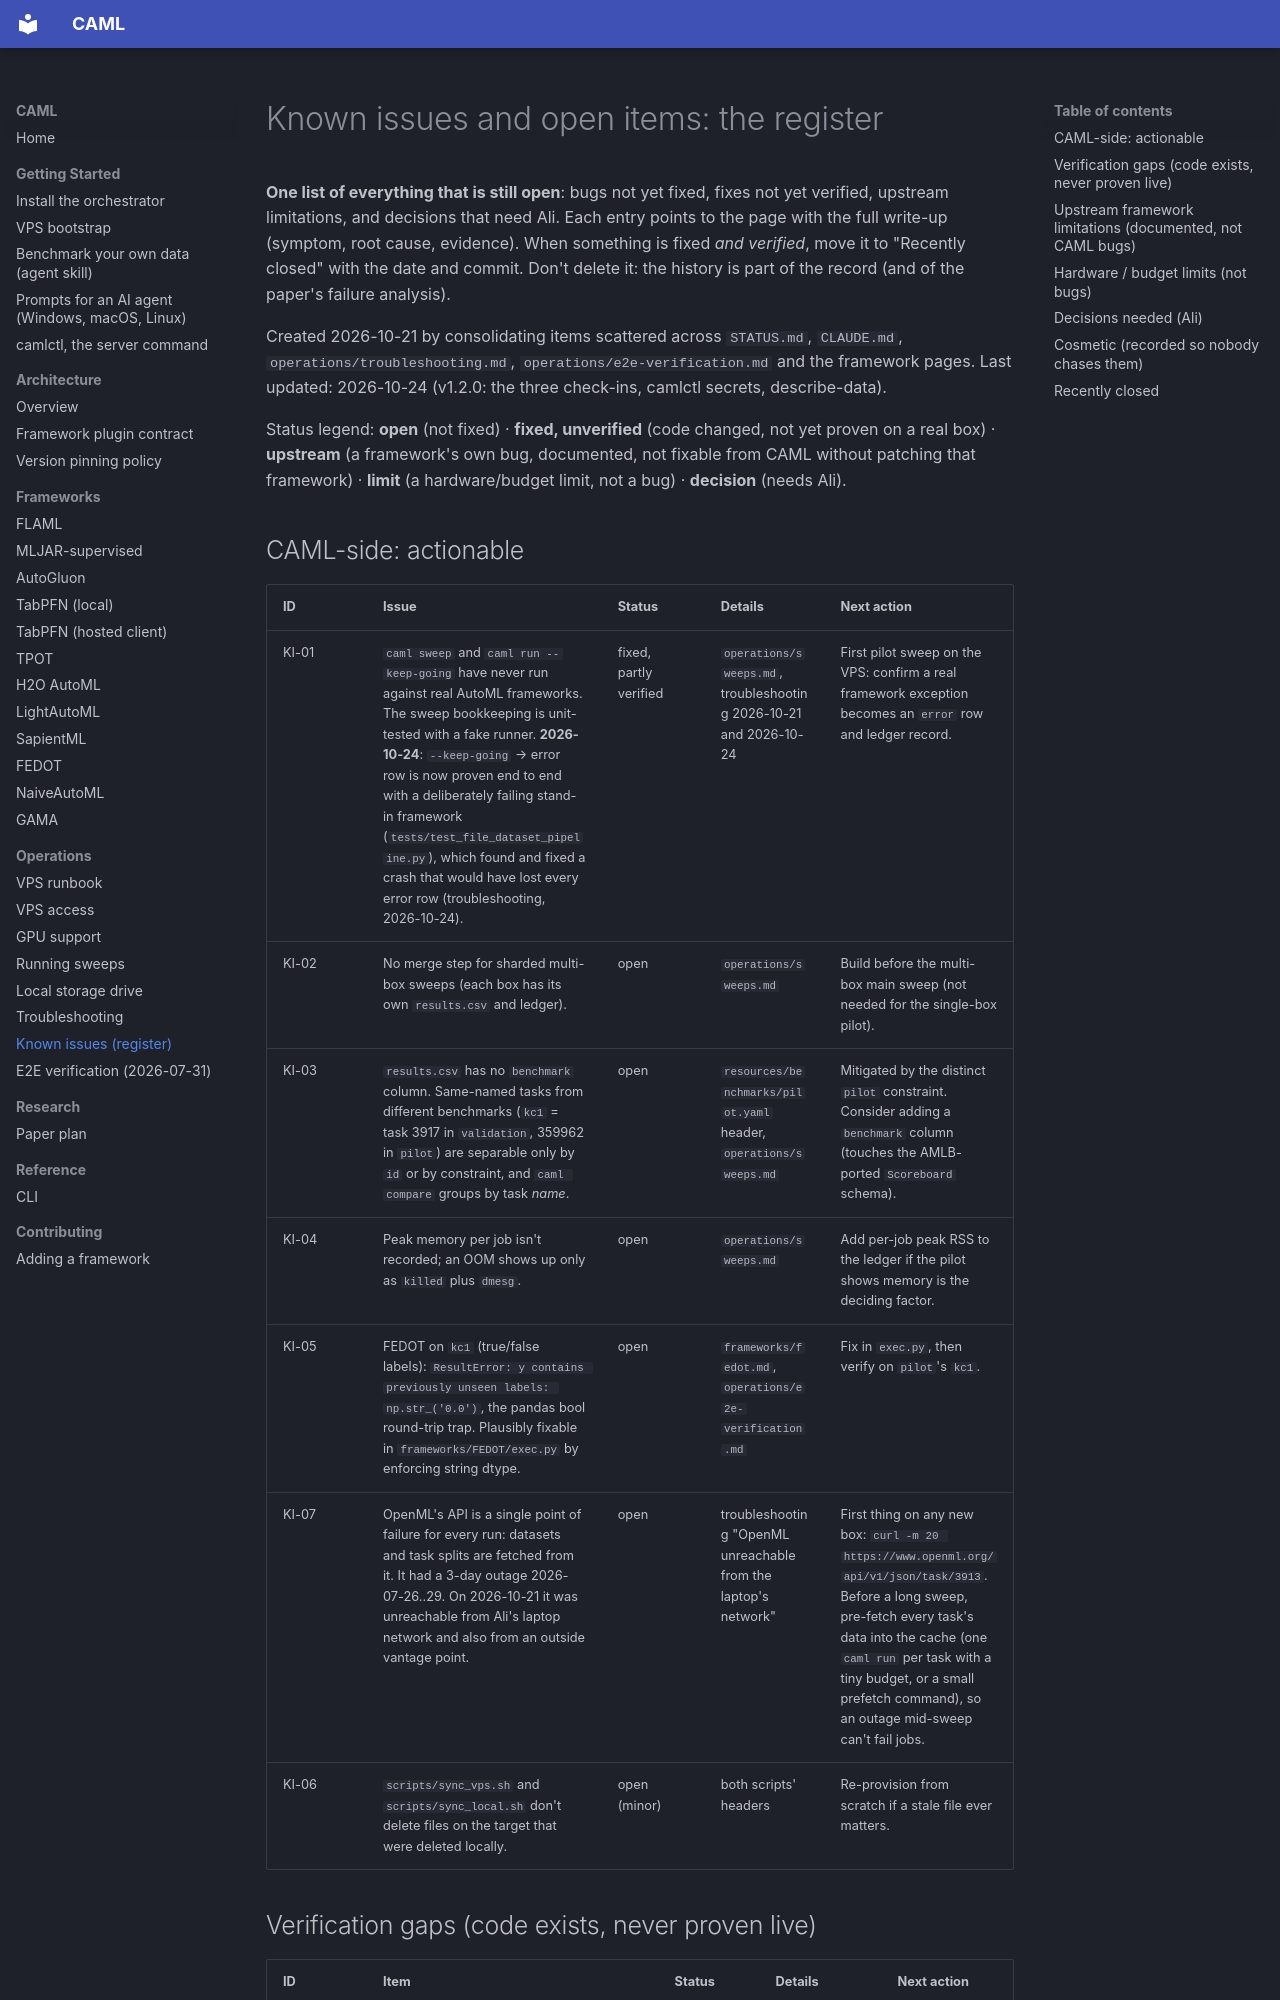

repository: A1i-Tabatabaei/CAML · page: operations/known-issues/index.html · generator: mkdocs

# Known issues and open items: the register

**One list of everything that is still open**: bugs not yet fixed, fixes
not yet verified, upstream limitations, and decisions that need Ali. Each
entry points to the page with the full write-up (symptom, root cause,
evidence). When something is fixed *and verified*, move it to "Recently
closed" with the date and commit. Don't delete it: the history is part
of the record (and of the paper's failure analysis).

Created 2026-10-21 by consolidating items scattered across `STATUS.md`,
`CLAUDE.md`, `operations/troubleshooting.md`, `operations/e2e-verification.md`
and the framework pages. Last updated: 2026-10-24 (v1.2.0: the three check-ins, camlctl secrets, describe-data).

Status legend: **open** (not fixed) · **fixed, unverified** (code changed,
not yet proven on a real box) · **upstream** (a framework's own bug,
documented, not fixable from CAML without patching that framework) ·
**limit** (a hardware/budget limit, not a bug) · **decision** (needs Ali).

## CAML-side: actionable

| ID | Issue | Status | Details | Next action |
|---|---|---|---|---|
| KI-01 | `caml sweep` and `caml run --keep-going` have never run against real AutoML frameworks. The sweep bookkeeping is unit-tested with a fake runner. **2026-10-24**: `--keep-going` → error row is now proven end to end with a deliberately failing stand-in framework (`tests/test_file_dataset_pipeline.py`), which found and fixed a crash that would have lost every error row (troubleshooting, 2026-10-24). | fixed, partly verified | `operations/sweeps.md`, troubleshooting 2026-10-21 and 2026-10-24 | First pilot sweep on the VPS: confirm a real framework exception becomes an `error` row and ledger record. |
| KI-02 | No merge step for sharded multi-box sweeps (each box has its own `results.csv` and ledger). | open | `operations/sweeps.md` | Build before the multi-box main sweep (not needed for the single-box pilot). |
| KI-03 | `results.csv` has no `benchmark` column. Same-named tasks from different benchmarks (`kc1` = task 3917 in `validation`, 359962 in `pilot`) are separable only by `id` or by constraint, and `caml compare` groups by task *name*. | open | `resources/benchmarks/pilot.yaml` header, `operations/sweeps.md` | Mitigated by the distinct `pilot` constraint. Consider adding a `benchmark` column (touches the AMLB-ported `Scoreboard` schema). |
| KI-04 | Peak memory per job isn't recorded; an OOM shows up only as `killed` plus `dmesg`. | open | `operations/sweeps.md` | Add per-job peak RSS to the ledger if the pilot shows memory is the deciding factor. |
| KI-05 | FEDOT on `kc1` (true/false labels): `ResultError: y contains previously unseen labels: np.str_('0.0')`, the pandas bool round-trip trap. Plausibly fixable in `frameworks/FEDOT/exec.py` by enforcing string dtype. | open | `frameworks/fedot.md`, `operations/e2e-verification.md` | Fix in `exec.py`, then verify on `pilot`'s `kc1`. |
| KI-07 | OpenML's API is a single point of failure for every run: datasets and task splits are fetched from it. It had a 3-day outage 2026-07-26..29. On 2026-10-21 it was unreachable from Ali's laptop network and also from an outside vantage point. | open | troubleshooting "OpenML unreachable from the laptop's network" | First thing on any new box: `curl -m 20 https://www.openml.org/api/v1/json/task/3913`. Before a long sweep, pre-fetch every task's data into the cache (one `caml run` per task with a tiny budget, or a small prefetch command), so an outage mid-sweep can't fail jobs. |
| KI-06 | `scripts/sync_vps.sh` and `scripts/sync_local.sh` don't delete files on the target that were deleted locally. | open (minor) | both scripts' headers | Re-provision from scratch if a stale file ever matters. |
